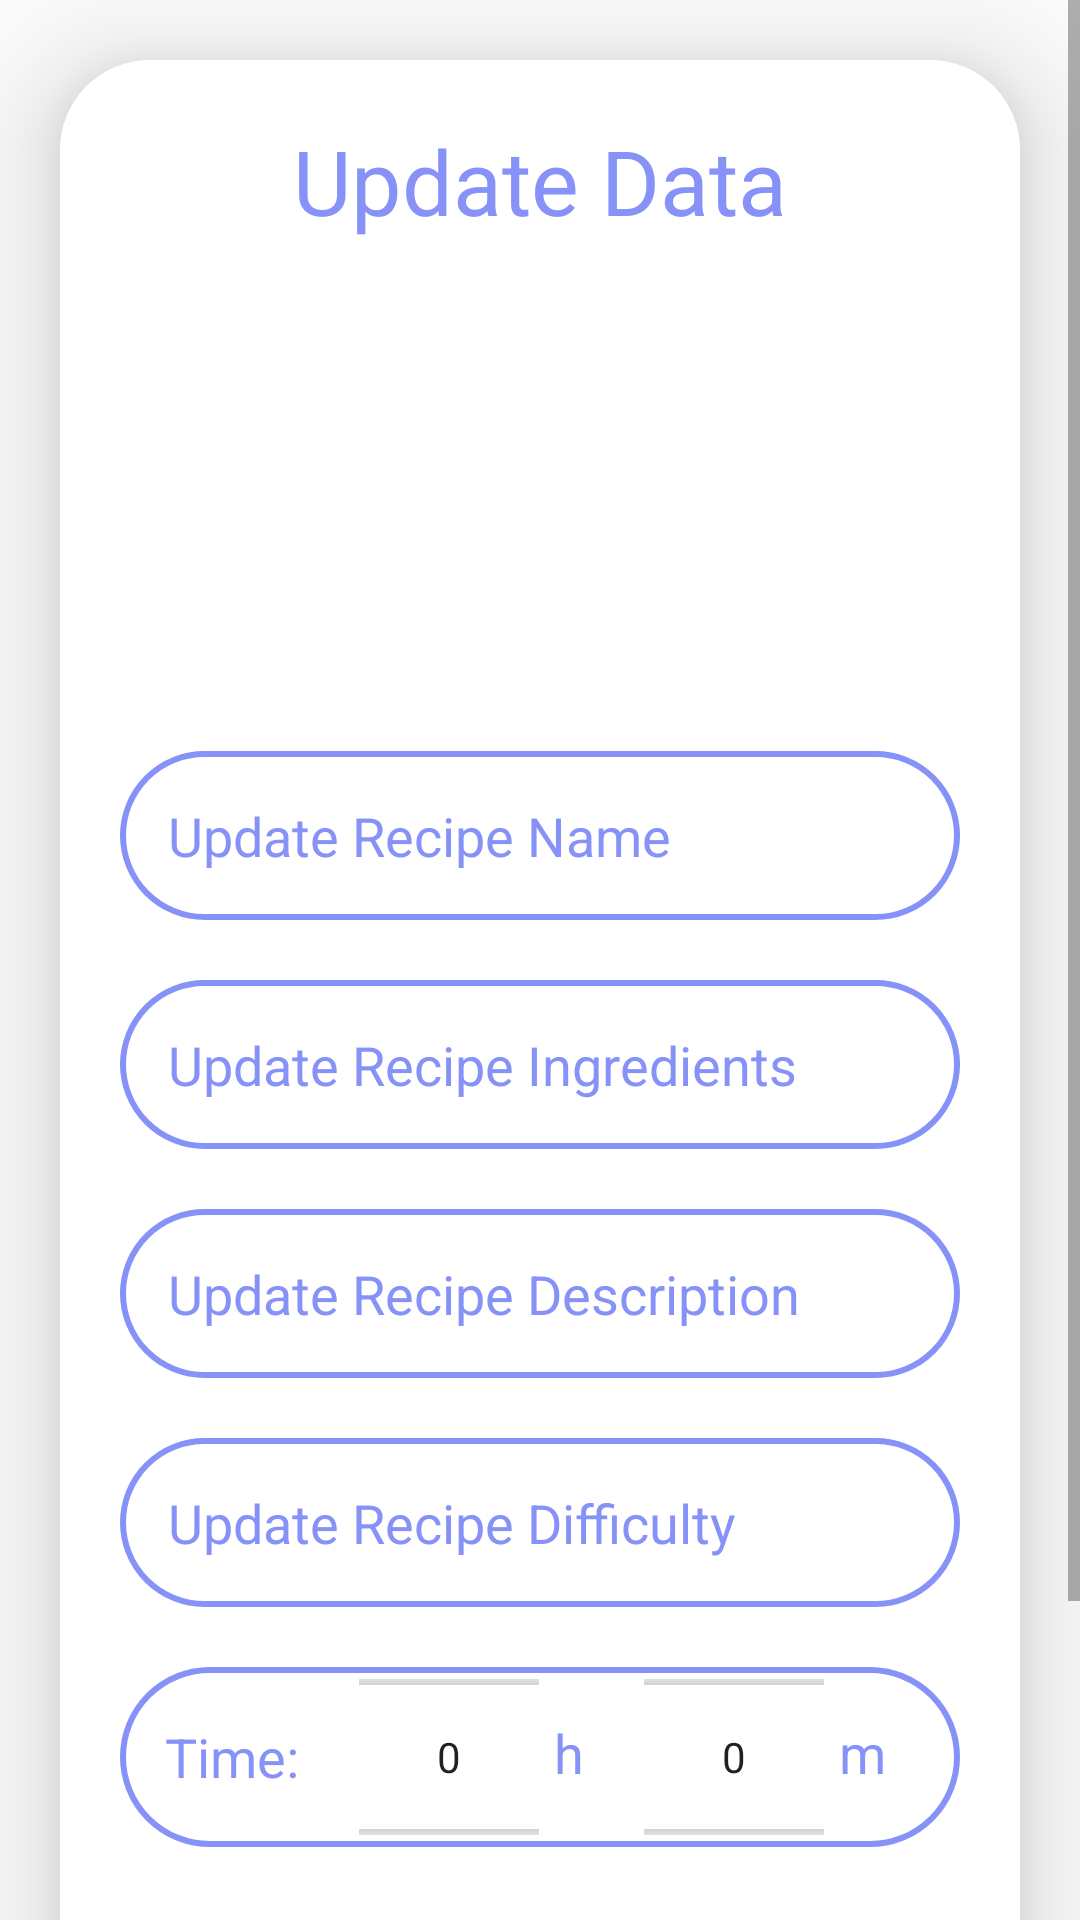

The Android layout XML behind this screen, and the referenced resources:
<!-- AndroidManifest.xml: application theme Theme.Asdasdad -->
<!-- res/layout/fragment_update.xml -->
<?xml version="1.0" encoding="utf-8"?>
<ScrollView xmlns:android="http://schemas.android.com/apk/res/android"
    xmlns:tools="http://schemas.android.com/tools"
    android:layout_width="390dp"
    android:layout_height="match_parent"
    xmlns:app="http://schemas.android.com/apk/res-auto"
    android:orientation="vertical"
    tools:context=".UpdateFragment">

    <androidx.cardview.widget.CardView
        android:layout_width="match_parent"
        android:layout_height="wrap_content"
        android:layout_margin="20dp"
        android:background="@drawable/lavender_border"
        app:cardCornerRadius="30dp"
        app:cardElevation="20dp">

        <LinearLayout
            android:layout_width="match_parent"
            android:layout_height="wrap_content"
            android:layout_gravity="center_horizontal"
            android:background="@color/white"
            android:orientation="vertical"
            android:padding="20dp">

            <TextView
                android:layout_width="match_parent"
                android:layout_height="wrap_content"
                android:gravity="center"
                android:text="Update Data"
                android:textColor="@color/lavender"
                android:textSize="30dp" />

            <ImageView
                android:id="@+id/updateImage"
                android:layout_width="250dp"
                android:layout_height="150dp"
                android:layout_gravity="center"
                android:scaleType="fitXY"
                android:src="@drawable/uploadimg" />

            <EditText
                android:layout_width="match_parent"
                android:layout_height="wrap_content"
                android:id="@+id/updateName"
                android:background="@drawable/lavender_border"
                android:textColor="@color/lavender"
                android:textColorHint="@color/lavender"
                android:textSize="18dp"
                android:padding="16dp"
                android:layout_marginTop="20dp"
                android:hint="Update Recipe Name"
                android:gravity="start|center_vertical"/>


            <EditText
                android:layout_width="match_parent"
                android:layout_height="wrap_content"
                android:id="@+id/updateIngredients"
                android:background="@drawable/lavender_border"
                android:textColor="@color/lavender"
                android:textColorHint="@color/lavender"
                android:textSize="18dp"
                android:layout_marginTop="20dp"
                android:padding="16dp"
                android:hint="Update Recipe Ingredients"
                android:gravity="start|center_vertical"/>


            <EditText
                android:layout_width="match_parent"
                android:layout_height="wrap_content"
                android:id="@+id/updateDescription"
                android:background="@drawable/lavender_border"
                android:textColor="@color/lavender"
                android:textColorHint="@color/lavender"
                android:textSize="18dp"
                android:layout_marginTop="20dp"
                android:padding="16dp"
                android:hint="Update Recipe Description"
                android:gravity="start|center_vertical"/>

            <TextView
                android:layout_width="match_parent"
                android:layout_height="wrap_content"
                android:id="@+id/updateDifficulty"
                android:background="@drawable/lavender_border"
                android:textColor="@color/lavender"
                android:textColorHint="@color/lavender"
                android:textSize="18dp"
                android:layout_marginTop="20dp"
                android:padding="16dp"
                android:hint="Update Recipe Difficulty"
                android:gravity="start|center_vertical"/>



            <LinearLayout
                android:layout_width="match_parent"
                android:layout_height="wrap_content"
                android:background="@drawable/lavender_border"
                android:orientation="horizontal"
                android:layout_marginTop="20dp">

                <TextView
                    android:layout_width="wrap_content"
                    android:layout_height="match_parent"
                    android:text="Time:"
                    android:textSize="18dp"
                    android:gravity="center"
                    android:paddingLeft="15dp"
                    android:textColor="@color/lavender"/>


                <NumberPicker
                    android:id="@+id/updateHour"
                    android:layout_width="60dp"
                    android:layout_height="60dp"
                    android:layout_marginLeft="20dp"
                    android:outlineSpotShadowColor="@color/lavender"/>

                <TextView
                    android:layout_width="wrap_content"
                    android:layout_height="match_parent"
                    android:text="h"
                    android:textSize="18dp"
                    android:textColor="@color/lavender"
                    android:gravity="center"
                    android:layout_marginBottom="3dp"
                    android:layout_marginLeft="5dp"/>

                <NumberPicker
                    android:id="@+id/updateMint"
                    android:layout_width="60dp"
                    android:layout_height="60dp"
                    android:layout_marginLeft="20dp"
                    android:outlineSpotShadowColor="@color/lavender" />

                <TextView
                    android:layout_width="wrap_content"
                    android:layout_height="match_parent"
                    android:text="m"
                    android:textSize="18dp"
                    android:textColor="@color/lavender"
                    android:gravity="center"
                    android:layout_marginBottom="3dp"
                    android:layout_marginLeft="5dp"/>

            </LinearLayout>

            <LinearLayout
                android:layout_width="match_parent"
                android:layout_height="wrap_content"
                android:orientation="horizontal">

                <RadioButton
                    android:id="@+id/uploadIsVegan"
                    android:layout_width="wrap_content"
                    android:layout_height="wrap_content"
                    android:layout_marginTop="20dp"
                    android:text="Vegan"
                    android:textSize="18dp"
                    android:textColor="@color/lavender"
                    android:buttonTint="@color/lavender"/>

                <RadioButton
                    android:id="@+id/uploadIsVegetarian"
                    android:layout_width="wrap_content"
                    android:layout_height="wrap_content"
                    android:layout_marginTop="20dp"
                    android:layout_marginLeft="20dp"
                    android:text="Vegetarian"
                    android:textSize="18dp"
                    android:textColor="@color/lavender"
                    android:buttonTint="@color/lavender"/>
            </LinearLayout>

            <Button
                android:id="@+id/updateButton"
                android:layout_width="match_parent"
                android:layout_height="60dp"
                android:layout_marginTop="20dp"
                android:background="@drawable/add_button_design"
                android:text="Update"
                android:textColor="@color/white"
                android:textSize="18dp" />

        </LinearLayout>


    </androidx.cardview.widget.CardView>

</ScrollView>
<!-- resources referenced by this layout -->
<resources>
  <color name="lavender">#8692f7</color>
  <color name="white">#FFFFFFFF</color>
  <!-- drawable add_button_design (drawable) -->
  <?xml version="1.0" encoding="utf-8"?>
  <shape xmlns:android="http://schemas.android.com/apk/res/android">
  
      <corners
          android:radius="500dp"
          android:drawable="@drawable/add_24"
          />
      <stroke
          android:color="#C95EAFEF"
          android:width="5dp"
          />
  
      <solid android:color="@color/lavender"/>
  
  
  </shape>
  <!-- drawable lavender_border (drawable) -->
  <?xml version="1.0" encoding="utf-8"?>
  <shape xmlns:android="http://schemas.android.com/apk/res/android">
  
      <corners
          android:radius="30dp"
          />
  
      <stroke
          android:color="@color/lavender"
          android:width="2dp"
          />
  
  
  </shape>
  <style name="Theme.Asdasdad" parent="Theme.AppCompat.DayNight.NoActionBar">
          
          <item name="colorPrimary">@color/lavender</item>
          <item name="colorPrimaryVariant">@color/lavender</item>
          <item name="colorOnPrimary">@color/white</item>
          
          <item name="colorSecondary">@color/teal_200</item>
          <item name="colorSecondaryVariant">@color/teal_700</item>
          <item name="colorOnSecondary">@color/black</item>
          
          <item name="android:statusBarColor">?attr/colorPrimaryVariant</item>
          
      </style>
  <color name="teal_200">#FF03DAC5</color>
  <color name="teal_700">#FF018786</color>
  <color name="black">#FF000000</color>
</resources>
